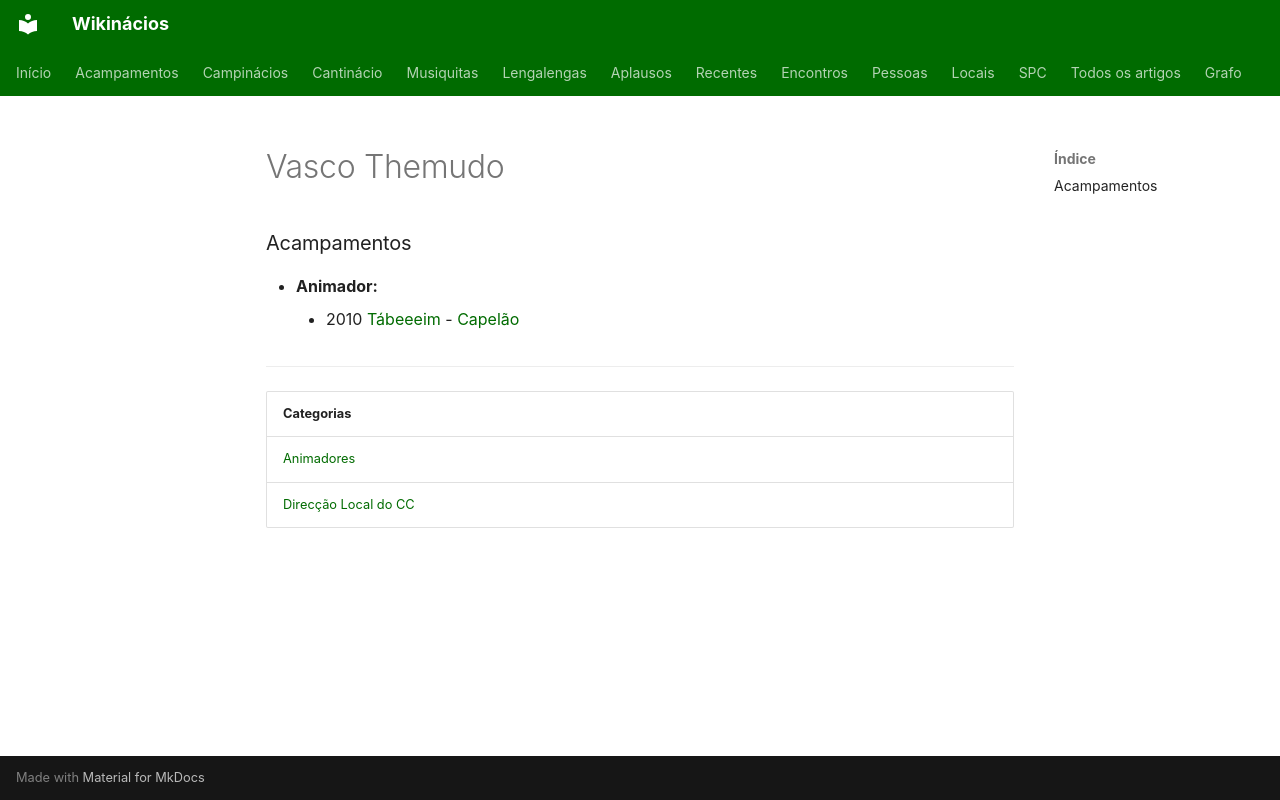

repository: neteinstein/Campinacios · page: Pessoas/V/Vasco Themudo.html · generator: mkdocs

# Vasco Themudo

### Acampamentos

- **Animador:**
    - 2010 [Tábeeeim](../../Acampamentos/2010/T%C3%A1beeeim.md) - [Capelão](../../Cargos/Capel%C3%A3o.md)

---

| Categorias |
| --- |
| [Animadores](../../Categorias/Animadores.md) |
| [Direcção Local do CC](../../Categorias/Direc%C3%A7%C3%A3o%20Local%20do%20CC.md) |
